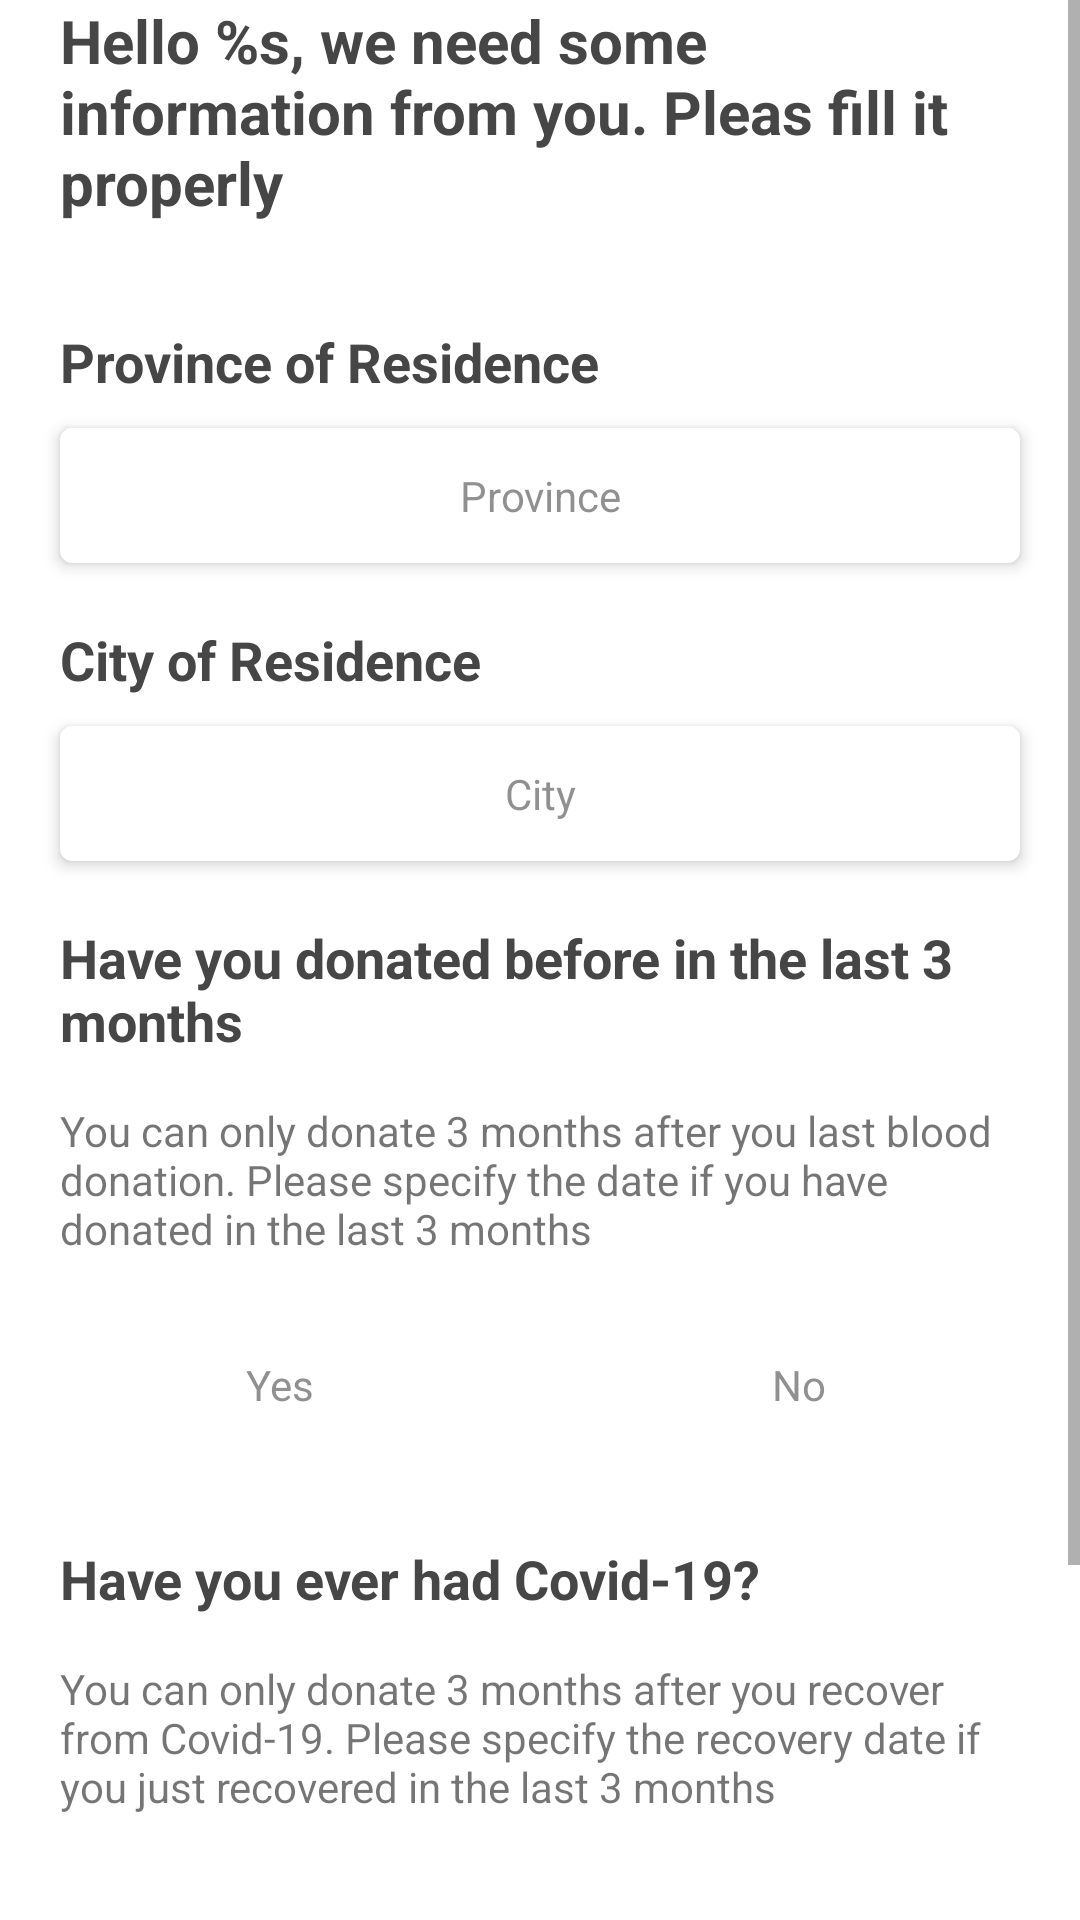

Here is an Android app screen rendered from its layout file. Give the layout XML and the strings, colors and styles it references.
<!-- AndroidManifest.xml: application theme Theme.RedmineCapstoneProject -->
<!-- res/layout/fragment_second_donor_data.xml -->
<?xml version="1.0" encoding="utf-8"?>
<ScrollView xmlns:android="http://schemas.android.com/apk/res/android"
    xmlns:app="http://schemas.android.com/apk/res-auto"
    xmlns:tools="http://schemas.android.com/tools"
    android:layout_width="match_parent"
    android:layout_height="match_parent"
    tools:context=".ui.donordata.SecondDonorDataFragment">

    <LinearLayout
        android:layout_width="match_parent"
        android:layout_height="wrap_content"
        android:orientation="vertical"
        android:paddingBottom="20dp">

        <TextView
            android:id="@+id/tv_hello"
            style="@style/HeaderTextBold"
            android:layout_width="match_parent"
            android:layout_height="wrap_content"
            android:clipToPadding="false"
            android:paddingStart="@dimen/margin_start_end"
            android:paddingEnd="@dimen/margin_start_end"
            android:singleLine="false"
            android:text="@string/halo" />

        <TextView
            style="@style/SubHeaderTextBold"
            android:layout_width="match_parent"
            android:layout_height="wrap_content"
            android:layout_marginTop="34dp"
            android:clipToPadding="false"
            android:paddingStart="@dimen/margin_start_end"
            android:paddingEnd="@dimen/margin_start_end"
            android:text="@string/province_residence" />


        <androidx.cardview.widget.CardView
            android:id="@+id/cv_pick_province"
            style="@style/cardViewStyle.cardViewStyleFixed"
            app:cardCornerRadius="4dp">

            <TextView
                android:id="@+id/tv_province"
                style="@style/TitleText"
                android:layout_width="match_parent"
                android:layout_height="match_parent"
                android:alpha="0.6"
                android:background="@drawable/cv_white_selector"
                android:gravity="center"
                android:text="@string/province" />

        </androidx.cardview.widget.CardView>

        <TextView
            style="@style/SubHeaderTextBold"
            android:layout_width="match_parent"
            android:layout_height="wrap_content"
            android:layout_marginTop="20dp"
            android:clipToPadding="false"
            android:paddingStart="@dimen/margin_start_end"
            android:paddingEnd="@dimen/margin_start_end"
            android:text="@string/city_residence" />


        <androidx.cardview.widget.CardView
            android:id="@+id/cv_pick_city"
            style="@style/cardViewStyle.cardViewStyleFixed"
            app:cardCornerRadius="4dp">

            <TextView
                android:id="@+id/tv_city"
                style="@style/TitleText"
                android:layout_width="match_parent"
                android:layout_height="match_parent"
                android:alpha="0.6"
                android:background="@drawable/cv_white_selector"
                android:gravity="center"
                android:text="@string/city" />

        </androidx.cardview.widget.CardView>

        <TextView
            style="@style/SubHeaderTextBold"
            android:layout_width="match_parent"
            android:layout_height="wrap_content"
            android:layout_marginTop="20dp"
            android:clipToPadding="false"
            android:paddingStart="@dimen/margin_start_end"
            android:paddingEnd="@dimen/margin_start_end"
            android:text="@string/have_you_donate" />

        <TextView
            android:layout_width="match_parent"
            android:layout_height="wrap_content"
            android:layout_marginTop="15dp"
            android:paddingStart="@dimen/margin_start_end"
            android:paddingEnd="@dimen/margin_start_end"
            android:text="@string/you_can_only_donate" />


        <RadioGroup
            android:id="@+id/rg_have_you_donated"
            android:layout_width="match_parent"
            android:layout_height="wrap_content"
            android:layout_marginTop="10dp"
            android:clipToPadding="false"
            android:orientation="horizontal"
            android:paddingStart="@dimen/margin_start_end"
            android:paddingTop="10dp"
            android:paddingEnd="@dimen/margin_start_end"
            android:paddingBottom="10dp">

            <RadioButton
                android:id="@+id/rb_haveDonate_yes"
                android:layout_width="69dp"
                android:layout_height="@dimen/cv_width"
                android:layout_marginEnd="13dp"
                android:layout_weight="1"
                android:background="@drawable/radio_selector"
                android:button="@android:color/transparent"
                android:elevation="4dp"
                android:gravity="center"
                android:text="@string/yes"
                android:textColor="@drawable/radio_text_selector" />

            <RadioButton
                android:id="@+id/rb_haveDonated_no"
                android:layout_width="69dp"
                android:layout_height="@dimen/cv_width"
                android:layout_marginStart="14dp"
                android:layout_weight="1"
                android:background="@drawable/radio_selector"
                android:button="@android:color/transparent"
                android:elevation="4dp"
                android:gravity="center"
                android:text="@string/no"
                android:textColor="@drawable/radio_text_selector" />
        </RadioGroup>

        <androidx.cardview.widget.CardView
            android:id="@+id/cv_pick_date_last_donate"
            style="@style/cardViewStyle.cardViewStyleFixed"
            android:visibility="gone"
            app:cardCornerRadius="4dp">

            <TextView
                android:id="@+id/tv_date_last_donate"
                style="@style/TitleText"
                android:layout_width="match_parent"
                android:layout_height="match_parent"
                android:alpha="0.6"
                android:background="@drawable/cv_white_selector"
                android:gravity="center"
                android:text="@string/pick_date" />

        </androidx.cardview.widget.CardView>

        <TextView
            style="@style/SubHeaderTextBold"
            android:layout_width="match_parent"
            android:layout_height="wrap_content"
            android:layout_marginTop="20dp"
            android:clipToPadding="false"
            android:paddingStart="@dimen/margin_start_end"
            android:paddingEnd="@dimen/margin_start_end"
            android:text="@string/have_you_had_covid" />

        <TextView
            android:layout_width="match_parent"
            android:layout_height="wrap_content"
            android:layout_marginTop="15dp"
            android:paddingStart="@dimen/margin_start_end"
            android:paddingEnd="@dimen/margin_start_end"
            android:text="@string/you_can_only_donate_covid_ver" />

        <RadioGroup
            android:id="@+id/rg_have_you_had_covid"
            android:layout_width="match_parent"
            android:layout_height="wrap_content"
            android:layout_marginTop="10dp"
            android:clipToPadding="false"
            android:orientation="horizontal"
            android:paddingStart="@dimen/margin_start_end"
            android:paddingTop="10dp"
            android:paddingEnd="@dimen/margin_start_end"
            android:paddingBottom="10dp">

            <RadioButton
                android:id="@+id/rb_hadCovid_yes"
                style="@style/TitleText"
                android:layout_width="69dp"
                android:layout_height="@dimen/cv_width"
                android:layout_marginEnd="13dp"
                android:layout_weight="1"
                android:background="@drawable/radio_selector"
                android:button="@android:color/transparent"
                android:elevation="4dp"
                android:gravity="center"
                android:text="@string/yes"
                android:textColor="@drawable/radio_text_selector" />

            <RadioButton
                android:id="@+id/rb_hadCovid_no"
                android:layout_width="69dp"
                android:layout_height="@dimen/cv_width"
                android:layout_marginStart="14dp"
                android:layout_weight="1"
                android:background="@drawable/radio_selector"
                android:button="@android:color/transparent"
                android:elevation="4dp"
                android:gravity="center"
                android:text="@string/no"
                android:textColor="@drawable/radio_text_selector" />

        </RadioGroup>

        <androidx.cardview.widget.CardView
            android:id="@+id/cv_pick_date_recovery"
            style="@style/cardViewStyle.cardViewStyleFixed"
            android:visibility="gone"
            app:cardCornerRadius="4dp">

            <TextView
                android:id="@+id/tv_date_recovery"
                style="@style/TitleText"
                android:layout_width="match_parent"
                android:layout_height="match_parent"
                android:alpha="0.6"
                android:background="@drawable/cv_white_selector"
                android:gravity="center"
                android:text="@string/pick_date" />

        </androidx.cardview.widget.CardView>


        <Button
            android:id="@+id/bt_finish"
            style="@style/TitleText"
            android:layout_width="match_parent"
            android:layout_height="55dp"
            android:layout_marginStart="@dimen/margin_start_end"
            android:layout_marginTop="30dp"
            android:layout_marginEnd="@dimen/margin_start_end"
            android:backgroundTint="@color/blue"
            android:text="@string/finish"
            android:textAllCaps="false"
            android:textColor="@color/white" />
    </LinearLayout>


</ScrollView>
<!-- resources referenced by this layout -->
<resources>
  <color name="blue">#92BDFF</color>
  <color name="white">#FFFFFFFF</color>
  <dimen name="cv_width">45dp</dimen>
  <dimen name="margin_start_end">20dp</dimen>
  <!-- drawable radio_text_selector (drawable) -->
  <?xml version="1.0" encoding="utf-8"?>
  <selector xmlns:android="http://schemas.android.com/apk/res/android">
  
      <item android:state_checked="true"
          android:color="@color/white"/>
  
      <item android:state_checked="false"
          android:alpha="0.6"
          android:color="@color/not_so_black"/>
  </selector>
  <string name="city">City</string>
  <string name="city_residence">City of Residence</string>
  <string name="finish">Finish</string>
  <string name="halo">Hello %s, we need some information from you. Pleas fill it properly</string>
  <string name="have_you_donate">Have you donated before in the last 3 months</string>
  <string name="have_you_had_covid">Have you ever had Covid-19?</string>
  <string name="no">No</string>
  <string name="pick_date">Pick date</string>
  <string name="province">Province</string>
  <string name="province_residence">Province of Residence</string>
  <string name="yes">Yes</string>
  <string name="you_can_only_donate">You can only donate 3 months after you last blood donation. Please specify the date if you have donated in the last 3 months</string>
  <string name="you_can_only_donate_covid_ver">You can only donate 3 months after you recover from Covid-19. Please specify the recovery date if you just recovered in the last 3 months</string>
  <style name="HeaderTextBold" parent="HeaderText">
          <item name="android:textStyle">bold</item>
      </style>
  <style name="SubHeaderTextBold" parent="SubHeaderText">
          <item name="android:textStyle">bold</item>
      </style>
  <style name="TitleText" parent="TextStyle">
          <item name="android:textSize">14sp</item>
      </style>
  <style name="cardViewStyle.cardViewStyleFixed" parent="cardViewStyle">
          <item name="android:layout_height">@dimen/cv_width</item>
      </style>
  <style name="Theme.RedmineCapstoneProject" parent="Theme.MaterialComponents.DayNight.NoActionBar">
          
          <item name="colorPrimary">@color/red</item>
          <item name="colorPrimaryVariant">@color/red</item>
          <item name="colorOnPrimary">@color/white</item>
          
          <item name="colorSecondary">@color/blue</item>
          <item name="colorSecondaryVariant">@color/blue</item>
          <item name="colorOnSecondary">@color/white</item>
          
          
          
      </style>
  <color name="not_so_black">#464646</color>
  <style name="HeaderText" parent="TextStyle">
          <item name="android:textSize">20sp</item>
      </style>
  <style name="SubHeaderText" parent="TextStyle">
          <item name="android:textSize">18sp</item>
      </style>
  <style name="TextStyle" parent="@android:style/TextAppearance.Medium">
          <item name="android:layout_width">wrap_content</item>
          <item name="android:layout_height">wrap_content</item>
          <item name="android:textColor">@color/not_so_black</item>
      </style>
  <style name="cardViewStyle">
          <item name="android:layout_width">match_parent</item>
          <item name="android:layout_height">wrap_content</item>
          <item name="android:layout_marginStart">20dp</item>
          <item name="android:layout_marginEnd">20dp</item>
          <item name="android:layout_marginTop">10dp</item>
          <item name="cardElevation">3dp</item>
          <item name="cardCornerRadius">12dp</item>
      </style>
  <color name="red">#E95B5B</color>
</resources>
